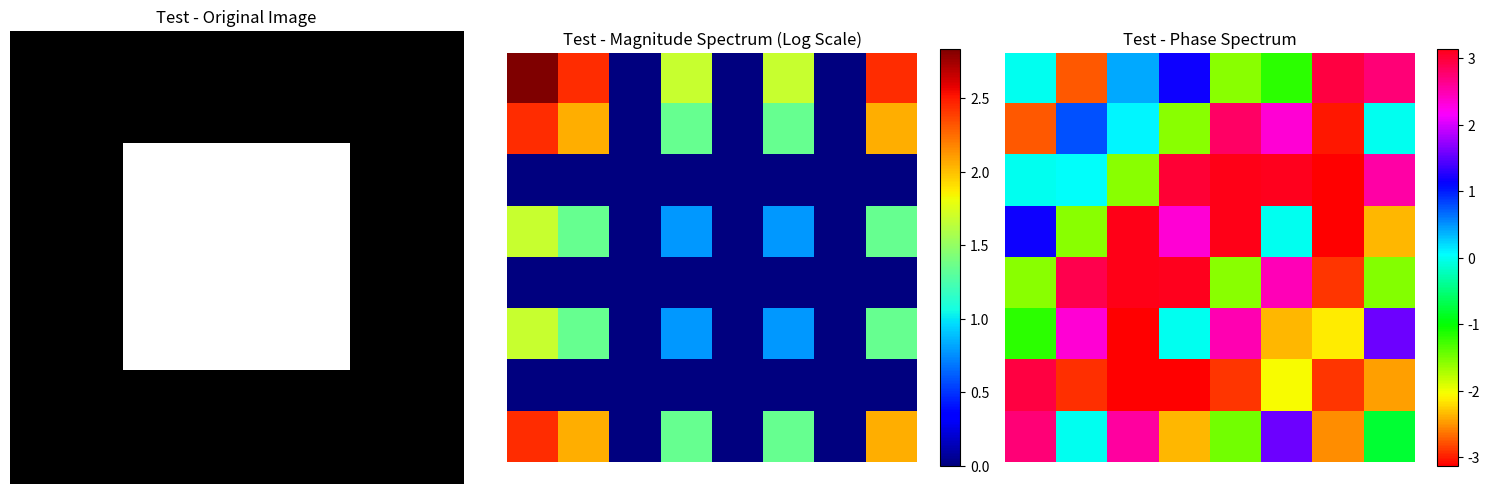

Python code for this plot: (Note: this script raises an exception after producing the figure.)
"""
2-D Discrete Fourier Transform (DFT) implementation without using ready-made FFT functions
"""
import numpy as np
import matplotlib.pyplot as plt


def dft_2d(image):
    """
    Compute the 2-D DFT of an image without using ready-made DFT/FFT functions.
    
    Parameters:
    - image: 2D numpy array (MxN image)
    
    Returns:
    - dft_result: Complex 2D array containing the DFT coefficients
    """
    M, N = image.shape
    dft_result = np.zeros((M, N), dtype=complex)
    
    # Compute 2-D DFT using the formula:
    # F(u,v) = sum_{x=0}^{M-1} sum_{y=0}^{N-1} f(x,y) * exp(-j*2*pi*(ux/M + vy/N))
    for u in range(M):
        for v in range(N):
            sum_val = 0.0 + 0.0j
            for x in range(M):
                for y in range(N):
                    angle = -2 * np.pi * ((u * x / M) + (v * y / N))
                    sum_val += image[x, y] * (np.cos(angle) + 1j * np.sin(angle))
            dft_result[u, v] = sum_val
    
    return dft_result


def idft_2d(dft_result):
    """
    Compute the inverse 2-D DFT.
    
    Parameters:
    - dft_result: Complex 2D array containing the DFT coefficients
    
    Returns:
    - image: Reconstructed 2D array
    """
    M, N = dft_result.shape
    image = np.zeros((M, N), dtype=complex)
    
    # Compute inverse 2-D DFT using the formula:
    # f(x,y) = (1/MN) * sum_{u=0}^{M-1} sum_{v=0}^{N-1} F(u,v) * exp(j*2*pi*(ux/M + vy/N))
    for x in range(M):
        for y in range(N):
            sum_val = 0.0 + 0.0j
            for u in range(M):
                for v in range(N):
                    angle = 2 * np.pi * ((u * x / M) + (v * y / N))
                    sum_val += dft_result[u, v] * (np.cos(angle) + 1j * np.sin(angle))
            image[x, y] = sum_val / (M * N)
    
    return image.real


def compute_magnitude_spectrum(dft_result):
    """
    Compute the magnitude spectrum of the DFT result.
    
    Parameters:
    - dft_result: Complex 2D array containing the DFT coefficients
    
    Returns:
    - magnitude: 2D array containing the magnitude values
    """
    magnitude = np.abs(dft_result)
    return magnitude


def compute_phase_spectrum(dft_result):
    """
    Compute the phase spectrum of the DFT result.
    
    Parameters:
    - dft_result: Complex 2D array containing the DFT coefficients
    
    Returns:
    - phase: 2D array containing the phase values
    """
    phase = np.angle(dft_result)
    return phase


def plot_dft_results(image, dft_result, title_prefix="", save_path=None):
    """
    Plot the original image, magnitude spectrum, and phase spectrum.
    
    Parameters:
    - image: Original 2D image
    - dft_result: Complex 2D array containing the DFT coefficients
    - title_prefix: Prefix for plot titles
    - save_path: Path to save the plot
    """
    magnitude = compute_magnitude_spectrum(dft_result)
    phase = compute_phase_spectrum(dft_result)
    
    # Log scale for better visualization
    magnitude_log = np.log(1 + magnitude)
    
    fig, axes = plt.subplots(1, 3, figsize=(15, 5))
    
    # Original image
    axes[0].imshow(image, cmap='gray')
    axes[0].set_title(f'{title_prefix}Original Image')
    axes[0].axis('off')
    
    # Magnitude spectrum (log scale)
    im1 = axes[1].imshow(magnitude_log, cmap='jet')
    axes[1].set_title(f'{title_prefix}Magnitude Spectrum (Log Scale)')
    axes[1].axis('off')
    plt.colorbar(im1, ax=axes[1], fraction=0.046)
    
    # Phase spectrum
    im2 = axes[2].imshow(phase, cmap='hsv')
    axes[2].set_title(f'{title_prefix}Phase Spectrum')
    axes[2].axis('off')
    plt.colorbar(im2, ax=axes[2], fraction=0.046)
    
    plt.tight_layout()
    
    if save_path:
        plt.savefig(save_path, dpi=150, bbox_inches='tight')
        print(f"DFT results saved to {save_path}")
    
    plt.show()


def center_image(image):
    """
    Center the image by multiplying with (-1)^(x+y).
    This shifts the zero-frequency component to the center of the spectrum.
    
    Parameters:
    - image: 2D numpy array
    
    Returns:
    - centered_image: Centered 2D array
    """
    M, N = image.shape
    centered_image = np.zeros((M, N))
    
    for x in range(M):
        for y in range(N):
            centered_image[x, y] = image[x, y] * ((-1) ** (x + y))
    
    return centered_image


if __name__ == "__main__":
    # Test with a simple 8x8 image
    test_image = np.zeros((8, 8))
    test_image[2:6, 2:6] = 1  # Create a small square
    
    print("Computing 2-D DFT...")
    dft_result = dft_2d(test_image)
    
    print("Plotting results...")
    plot_dft_results(test_image, dft_result, title_prefix="Test - ", 
                    save_path='Result/test_dft.png')
    
    print("\nDFT computation completed!")
